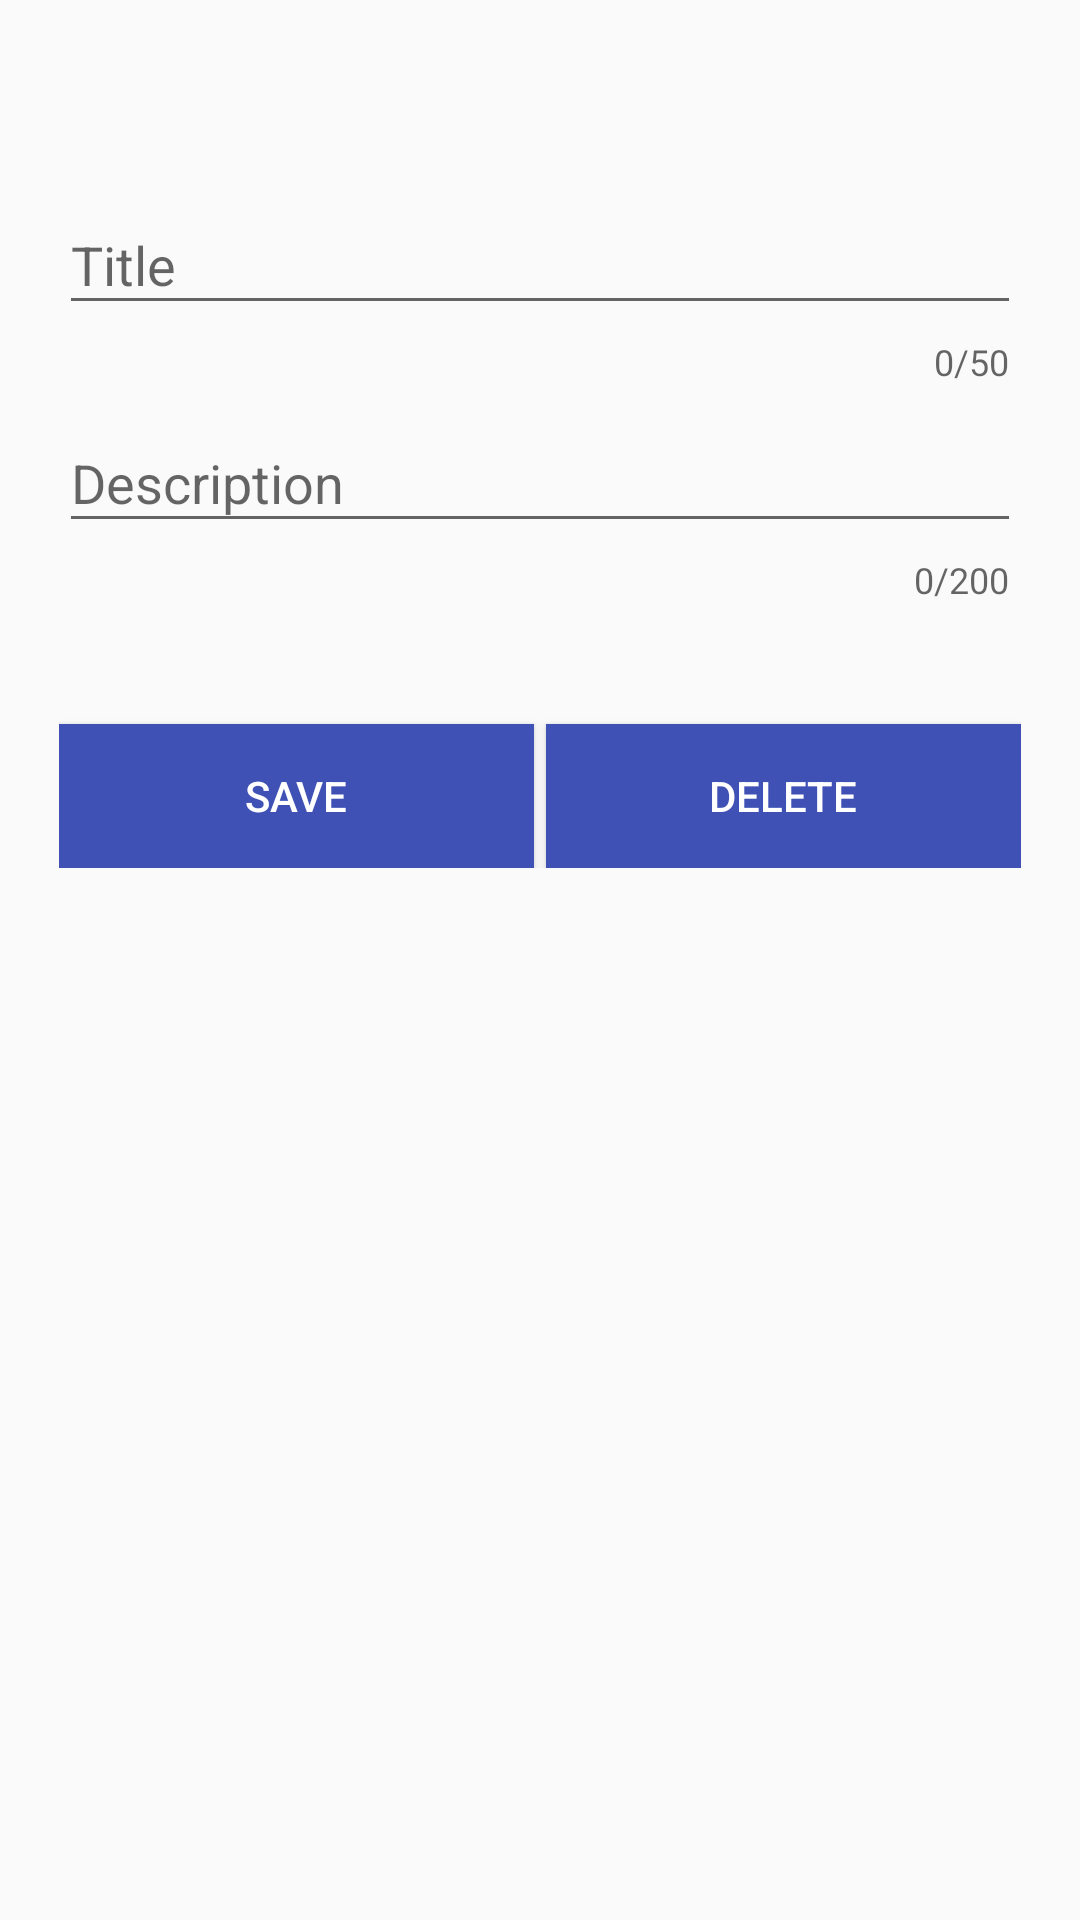

This screen was rendered from an Android layout file. Write that file and the resources it references.
<!-- AndroidManifest.xml: application theme AppTheme -->
<!-- res/layout/activity_project_edit.xml -->
<?xml version="1.0" encoding="utf-8"?>
<RelativeLayout
    xmlns:android="http://schemas.android.com/apk/res/android"
    xmlns:app="http://schemas.android.com/apk/res-auto"
    xmlns:tools="http://schemas.android.com/tools"
    android:id="@+id/content_add_projects"
    android:layout_width="match_parent"
    android:layout_height="match_parent"
    android:paddingBottom="@dimen/activity_vertical_margin"
    android:paddingLeft="@dimen/activity_horizontal_margin"
    android:paddingRight="@dimen/activity_horizontal_margin"
    android:paddingTop="@dimen/activity_vertical_margin"
    app:layout_behavior="@string/appbar_scrolling_view_behavior">
    <LinearLayout
        android:layout_width="fill_parent"
        android:layout_height="match_parent"
        android:layout_marginTop="?attr/actionBarSize"
        android:orientation="vertical"
        android:paddingLeft="20dp"
        android:paddingRight="20dp">

        <android.support.design.widget.TextInputLayout
            android:id="@+id/input_layout_name"
            android:layout_width="match_parent"
            app:counterMaxLength="50"
            app:counterEnabled="true"
            android:layout_height="wrap_content">

            <android.support.design.widget.TextInputEditText
                android:id="@+id/input_title"
                android:layout_width="match_parent"
                android:layout_height="wrap_content"
                android:hint="@string/hinttitle" />
        </android.support.design.widget.TextInputLayout>

        <android.support.design.widget.TextInputLayout
            android:id="@+id/input_layout_email"
            android:layout_width="match_parent"
            android:layout_height="wrap_content"
            app:counterMaxLength="200"
            app:counterEnabled="true">

            <android.support.design.widget.TextInputEditText
                android:id="@+id/input_desc"
                android:layout_width="match_parent"
                android:layout_height="wrap_content"
                android:inputType="textEmailAddress"
                android:hint="@string/hint_Desc" />
        </android.support.design.widget.TextInputLayout>

        <LinearLayout
            android:layout_width="match_parent"
            android:layout_height="wrap_content"
            android:orientation="horizontal"
            android:weightSum="1">
            <Button android:id="@+id/btn_save"
                    android:layout_width="wrap_content"
                    android:layout_height="wrap_content"
                    android:text="@string/save"
                    android:background="@color/colorPrimary"
                    android:layout_marginTop="40dp"
                    android:layout_marginRight="2dp"
                    android:layout_marginEnd="2dp"
                    android:layout_weight=".5"
                    android:textColor="@android:color/white"/>

            <Button android:id="@+id/btn_delete"
                    android:layout_width="wrap_content"
                    android:layout_height="wrap_content"
                    android:text="@string/delete"
                    android:background="@color/colorPrimary"
                    android:layout_marginLeft="2dp"
                    android:layout_marginStart="2dp"
                    android:layout_marginTop="40dp"
                    android:layout_weight=".5"
                    android:textColor="@android:color/white"/>
        </LinearLayout>

    </LinearLayout>

</RelativeLayout>
<!-- resources referenced by this layout -->
<resources>
  <color name="colorPrimary">#3F51B5</color>
  <string name="delete">delete</string>
  <string name="hint_Desc">Description</string>
  <string name="hinttitle">Title</string>
  <string name="save">Save</string>
  <style name="AppTheme" parent="Theme.AppCompat.Light.DarkActionBar">
          
          <item name="colorPrimary">@color/colorPrimary</item>
          <item name="colorPrimaryDark">@color/colorPrimaryDark</item>
          <item name="colorAccent">@color/colorAccent</item>
      </style>
  <color name="colorPrimaryDark">#303F9F</color>
  <color name="colorAccent">#096AAB</color>
</resources>
